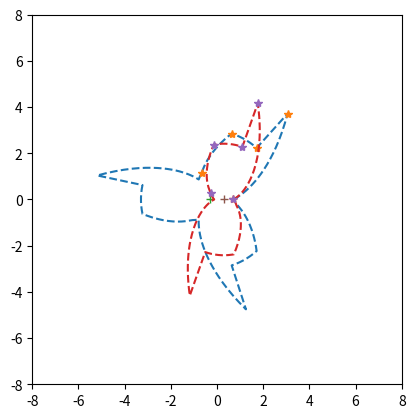

This figure's Python source:
import numpy as np
import scipy
import matplotlib.pyplot as plt
from matplotlib.animation import FuncAnimation
from functools import partial
TAU = np.pi*2

class Gear:
    def __init__(self, repetitions, thetas, rs, is_outer=False, mirror=False):
        self.repetitions = repetitions
        self.thetas = thetas
        assert thetas[0] == 0
        assert thetas[-1] < TAU/repetitions
        self.rs = rs
        self.N = len(thetas)
        self.is_outer = is_outer
        self.mirror = mirror


    @classmethod
    def fun(cls, dts, drs, r0s, a, self_is_outer=False, partner_is_outer=False):
        # consider [t0, r0] -> [t1, r1] on self
        # NEW we want to be exponential in radial space. curves are a piece of ae^(bt)
        # if we go though (0, r0), (t1, r1) then r1/r0 = e^(b*t1) -> b = log(r1/r0)/t1
        # and a=r0
        # Indefinite integral of ae^(b*t)/(d-ae^(b*t)) dt
        # -log(d - ae^(bt))/b
        # Definite integral from t=0 to t=t1
        # (-log(d-r0*e^(bt) + log(d-r0))/b
        # -1/b * log(1-r0*e^(bt)/(d-r0))
        # put in definition of b
        # -t1/log(r1/r0) * log(d-r1)
        # annoyingly we need a separate equation for the case r0=r1. But this one I can do in my head
        # = (t1-t0)(r0/(a-r0))
        # VARIATION for when self is outer
        # Indefinite integral of ae^(b*t)/(ae^(b*t)-d) dt
        # We can just pull a negative sign out
        # VARIATION for when partner is outer. NOTE d must be negative for this to make sense
        # Indefinite integral of ae^(b*t)/(-d + ae^(b*t)) dt
        # actually the same as the other variation

        flip = -1 if self_is_outer or partner_is_outer else 1
        #assert not ((a < 0) ^ partner_is_outer)
        def fun_linear(dt, dr, r0, a):
            b = np.log((r0+dr) / r0) / dt
            return -1/b * np.log((a-(r0+dr))/(a - r0))

        def fun_const(dt, r0, a):
            return dt * r0 / (a - r0)

        const = fun_const(dts, r0s, a)
        linear = fun_linear(dts, drs, r0s, a)
        zero = np.zeros(dts.shape)
        temp = np.where(drs==0, const, linear)
        result = np.where(dts==0, zero, temp)
        return result * flip

    def get_partner_dts_from_dist(self, a, partner_outer):
        # given distance between centers, get dthetas for partner
        dts = np.diff(self.thetas, append=self.thetas[0:1]+TAU/self.repetitions)
        drs = np.diff(self.rs, append=self.rs[0:1])
        partner_dts = self.fun(dts, drs, self.rs, a, self_is_outer=self.is_outer, partner_is_outer=partner_outer)
        return partner_dts

    def get_partner(self, partner_repetitions, partner_outer=False):

        assert not (self.is_outer and partner_outer)
        if self.is_outer:
            assert self.repetitions > partner_repetitions
        if partner_outer:
            assert partner_repetitions > self.repetitions


        if not partner_outer and not self.is_outer:
            a_min_0 = np.min(self.rs) * (1 + partner_repetitions / self.repetitions)
            a_min = max(np.max(self.rs), a_min_0)
            a_max = np.max(self.rs) * (1 + partner_repetitions / self.repetitions)
        elif self.is_outer:
            a_min = np.min(self.rs) * (1 - partner_repetitions / self.repetitions)
            a_max_0 = np.max(self.rs) * (1 - partner_repetitions / self.repetitions)
            a_max = min(np.min(self.rs), a_max_0)
        elif partner_outer:
            # min and max kinda get swapped because a is always negative
            a_min = np.max(self.rs) * (1 - partner_repetitions / self.repetitions)
            a_max = np.min(self.rs) * (1 - partner_repetitions / self.repetitions)
        else:
            assert False


        def error(xs):
            a = xs[0]
            partner_dts = self.get_partner_dts_from_dist(a, partner_outer)
            return (sum(partner_dts) - TAU/partner_repetitions)**2
        res = scipy.optimize.minimize(error, [(a_min+a_max)/2], bounds=[(a_min, a_max)], method='Nelder-Mead')
        assert res.success
        a_opt = res.x[0]
        print('Optimizer result:', a_opt)


        if False:
            xs = np.linspace(a_min, a_max, 100)
            ys = np.array([sum(self.get_partner_dts_from_dist(x, partner_outer)) for x in xs])
            plt.plot([xs[0], xs[-1]], [TAU/partner_repetitions]*2, '--')
            plt.plot(xs, ys, '*')
            plt.show()

        flip = -1 if self.is_outer or partner_outer else 1
        partner_rs = (a_opt - self.rs) * flip
        partner_dthetas = self.get_partner_dts_from_dist(a_opt, partner_outer) # self.fun(dts, drs, self.rs, a_opt, self_is_outer=self.is_outer, partner_is_outer=partner_outer)

        assert (sum(partner_dthetas) - TAU/partner_repetitions < 1e-2)

        partner_thetas = np.concatenate(([0], np.cumsum(partner_dthetas)[:-1]))

        partner = Gear(
            partner_repetitions,
            partner_thetas,
            partner_rs,
            is_outer=partner_outer,
            mirror=(not self.mirror) ^ (self.is_outer or partner_outer)
        )
        return partner

    def polar_to_rect(self, thetas, rs, center):
        return rs*np.cos(thetas) + center[0], rs*np.sin(thetas) + center[1]

    def transform_thetas(self, thetas):
        if self.mirror:
            return TAU/2 - thetas
        else:
            return thetas

    def get_plot_coords(self, center, angle):
        M = 100
        sample_thetas = np.zeros(0)
        sample_rs = np.zeros(0)
        for i in range(self.N):
            next_i = (i+1)%self.N
            t0, t1 = self.thetas[i], self.thetas[next_i]
            r0, r1 = self.rs[i], self.rs[next_i]
            if i==self.N-1:
                t1 += TAU/self.repetitions
            section_M = max(1, int(M * (t1-t0)/(TAU/self.repetitions)+1))
            section_ts = np.linspace(t0, t1, section_M, endpoint=False)

            if t0 == t1:
                section_rs = np.array([r0])
            elif r0 == r1:
                section_rs = np.full(section_M, r0)
            else:
                b = np.log(r1/r0)/(t1-t0)
                section_rs = r0 * np.exp(b*(section_ts-t0))

            sample_thetas = np.concatenate((sample_thetas, section_ts))
            sample_rs = np.concatenate((sample_rs, section_rs))

        sample_thetas = np.concatenate([sample_thetas+(TAU/self.repetitions*i) for i in range(self.repetitions)])
        sample_rs = np.concatenate([sample_rs]*self.repetitions)

        sample_thetas = np.concatenate((sample_thetas, [sample_thetas[0]]))
        sample_rs = np.concatenate((sample_rs, [sample_rs[0]]))


        xs, ys = self.polar_to_rect(self.transform_thetas(self.thetas - angle), self.rs, center)
        xs_fine, ys_fine = self.polar_to_rect(self.transform_thetas(sample_thetas - angle), sample_rs, center)
        return xs, ys, xs_fine, ys_fine

    def plot(self, ax=None):
        if ax is None:
            fig = plt.figure()
            ax = fig.add_subplot()
            SIZE = max(self.rs)*1.02
            ax.set_xlim([-SIZE, SIZE])
            ax.set_ylim([-SIZE, SIZE])
            ax.set_aspect('equal')

        xs, ys, xs_fine, ys_fine = self.get_plot_coords([0, 0], 0)

        fine, = ax.plot(xs_fine, ys_fine, '--')
        coarse, = ax.plot(xs, ys, '*')
        point, = ax.plot([0], [0], '+')
        return [fine, coarse, point]

    def update_plot(self, center, angle, curves):
        fine, coarse, point = curves
        xs, ys, xs_fine, ys_fine = self.get_plot_coords(center, angle)
        fine.set_data(xs_fine, ys_fine)
        coarse.set_data(xs, ys)
        point.set_data([center[0]], [center[1]])
        return [fine, coarse, point]


class Assembly:
    def __init__(self, ts, gears, angles, centers):
        # TODO centers need to be able to move?
        self.ts = ts
        self.M = len(self.ts)
        self.gears = gears
        self.num_gears = len(self.gears)
        self.angles = angles
        assert len(self.angles) == self.num_gears
        assert all(len(x)==self.M for x in self.angles)
        self.centers = centers
        #assert all(len(x)==self.M for x in self.centers)

    @classmethod
    def mesh(cls, g1, g2):
        assert g1.N == g2.N
        M = 250
        ts = np.linspace(0, 1, M, endpoint=False)
        angles1 = ts * TAU

        flip = -1 if (g1.is_outer or g2.is_outer) else 1
        distance = np.mean(g1.rs + g2.rs*flip)
        assert all(abs(g1.rs + g2.rs*flip - distance) < 1e-4)

        # g1 goes from r1 to r2 as g2 goes from d-r1 to d-r2
        angles2 = []
        segment = 0
        repetition_count = 0
        for angle in angles1:
            # TODO I could make better use of numpy here by doing a whole segment at a time

            def get_thetas(i):
                next_i = (i+1)%g1.N
                theta = g1.thetas[i]
                theta += repetition_count * TAU / g1.repetitions

                next_theta1 = TAU / g1.repetitions if next_i == 0 else g1.thetas[next_i]
                next_theta1 += repetition_count * TAU / g1.repetitions
                return theta, next_theta1

            theta, next_theta1 = get_thetas(segment)
            while angle >= next_theta1:
                segment = (segment+1)%g1.N
                if segment == 0:
                    repetition_count += 1
                theta, next_theta1 = get_thetas(segment)

            next_segment = (segment+1) % g1.N

            dtheta1_segment = next_theta1 - theta
            dtheta1 = angle - theta

            b = np.log((g1.rs[next_segment]) / g1.rs[segment]) / dtheta1_segment
            r1 = g1.rs[segment] * np.exp(b*dtheta1)
            dr1 = r1 - g1.rs[segment]

            dtheta2 = Gear.fun(dtheta1,
                               dr1,
                               g1.rs[segment],
                               distance,
                               self_is_outer=g1.is_outer,
                               partner_is_outer=g2.is_outer)
            angles2.append(g2.thetas[segment] + dtheta2)

        assert len(angles2) == M

        a = Assembly(ts,
                     [g1, g2],
                     [angles1, angles2],
                     [[-distance/2, 0], [distance/2, 0]]
                     )
        return a

    def animate(self):
        fig = plt.figure()
        ax = fig.add_subplot()
        SIZE = 8
        ax.set_xlim([-SIZE, SIZE])
        ax.set_ylim([-SIZE, SIZE])
        ax.set_aspect('equal')

        curves_lists = []
        for g in self.gears:
            g_curves = g.plot(ax)
            curves_lists.append(g_curves)

        def update(frame_num):

            all_curves = []
            for g, g_curves, center, angles in zip(self.gears, curves_lists, self.centers, self.angles):
                all_curves += g.update_plot(center, angles[frame_num], g_curves)
            return all_curves
        #update = self.set_up_animation(ax)
        ani = FuncAnimation(fig, partial(update), frames=range(self.M),
                            blit=True, interval=30)
        plt.show()



thetas = np.array([
    0.0,
    0.4,
    0.4,
    0.6,
    0.9,
]) * TAU/3
rs = np.array([
    1,
    5,
    3,
    3,
    1.2,
])
#thetas = np.array([
#    0.0,
#    0.0,
#    0.2,
#    0.2,
#    0.7,
#    0.7,
#]) * TAU
#rs = np.array([
#    1.0,
#    5.1,
#    5.1,
#    3.2,
#    3.2,
#    1.0,
#])

g1 = Gear(3, thetas, rs, is_outer=True)
g2 = g1.get_partner(2, partner_outer=False)
print('finished creating gears')

#g1.plot()
#g2.plot()
#plt.show()

assembly = Assembly.mesh(g1, g2)
assembly.animate()
